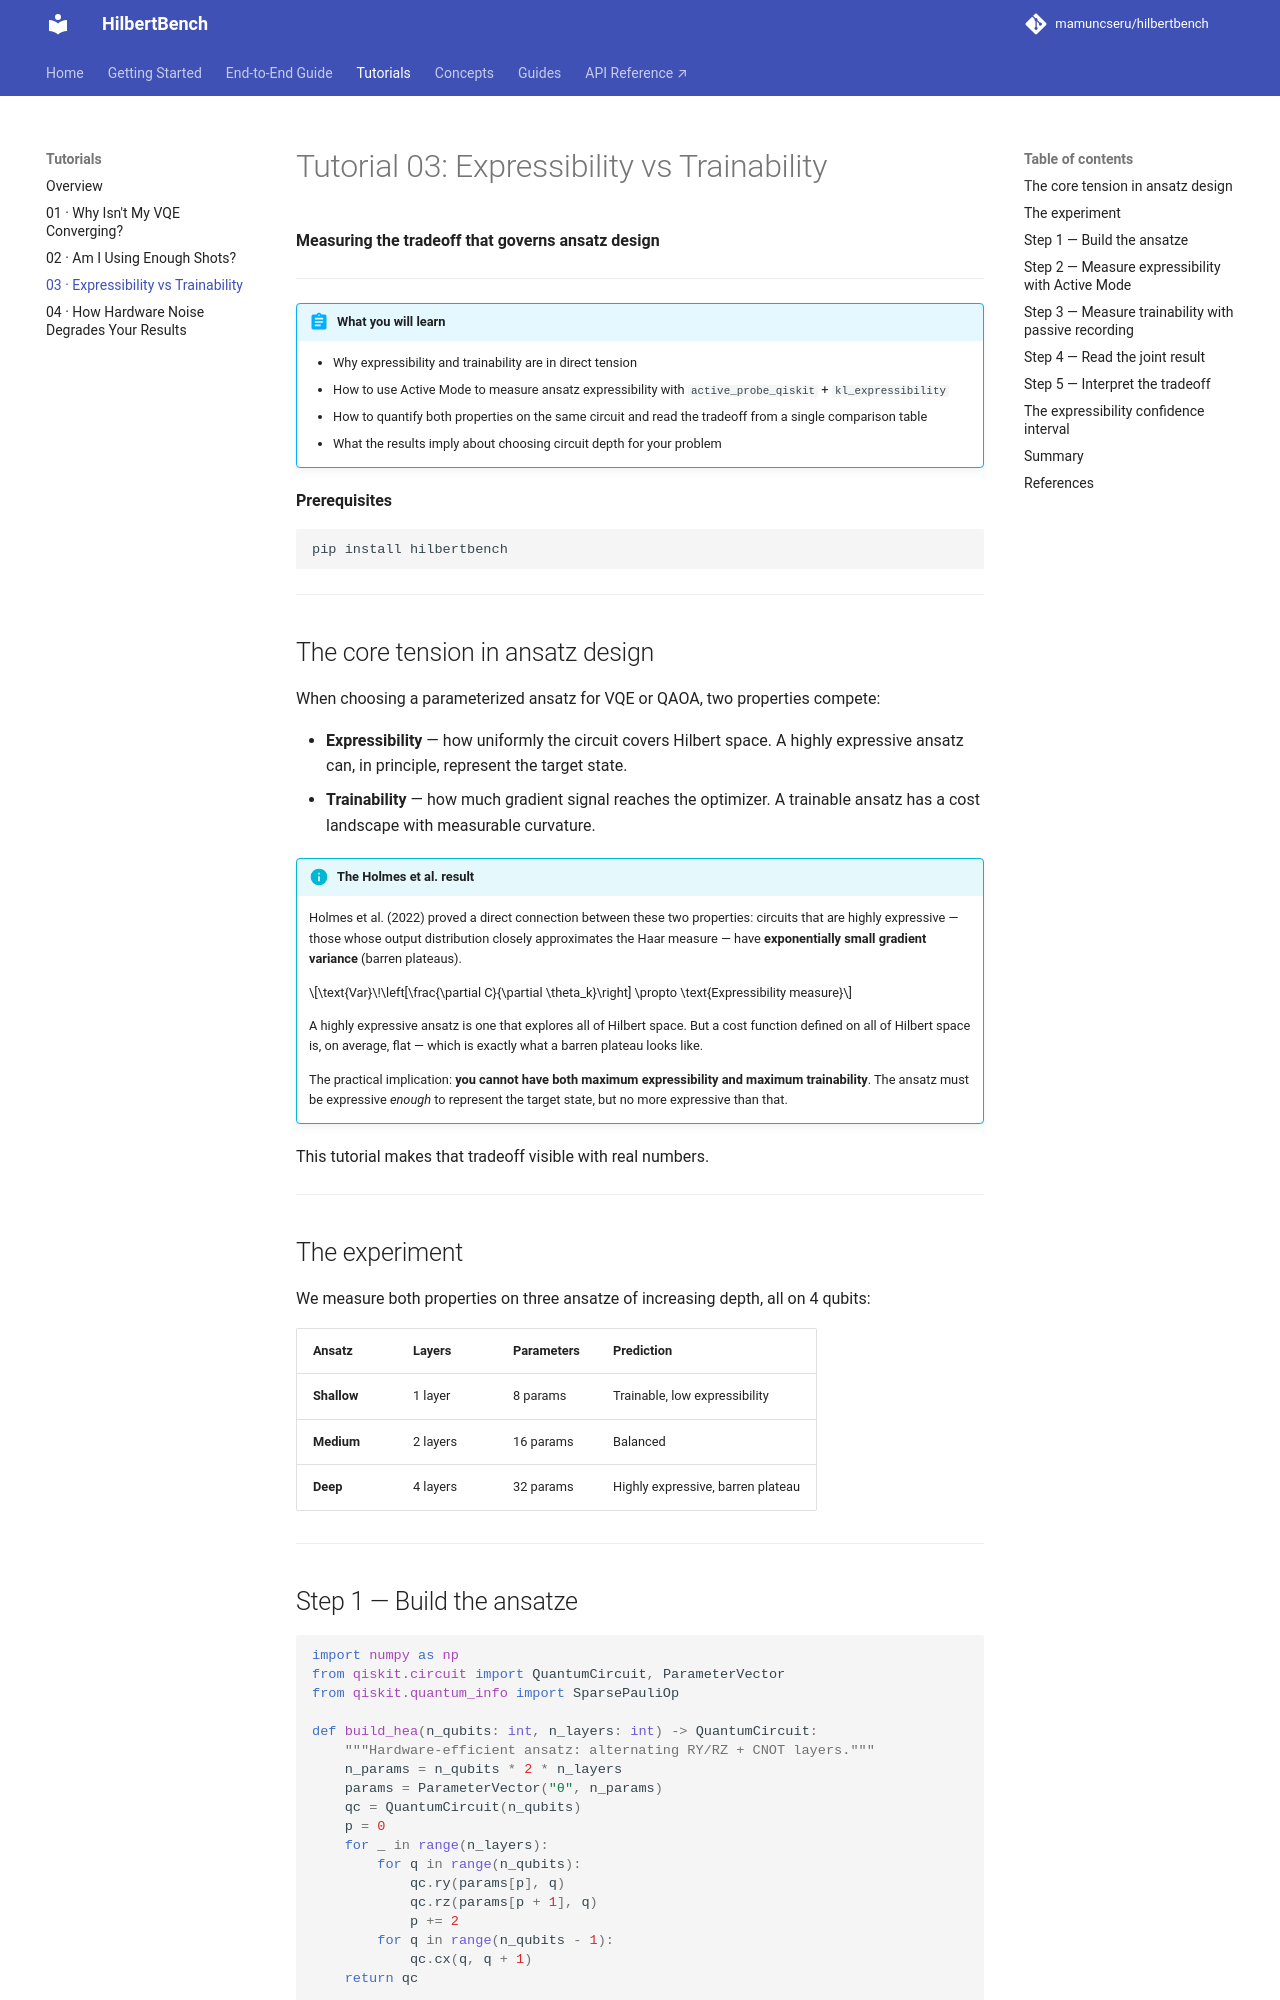

repository: mamuncseru/hilbertbench · page: tutorials/expressibility-vs-trainability/index.html · generator: mkdocs

# Tutorial 03: Expressibility vs Trainability

**Measuring the tradeoff that governs ansatz design**

---

!!! abstract "What you will learn"
    - Why expressibility and trainability are in direct tension
    - How to use Active Mode to measure ansatz expressibility with
      `active_probe_qiskit` + `kl_expressibility`
    - How to quantify both properties on the same circuit and read
      the tradeoff from a single comparison table
    - What the results imply about choosing circuit depth for your problem

**Prerequisites**

```bash
pip install hilbertbench
```

---

## The core tension in ansatz design

When choosing a parameterized ansatz for VQE or QAOA, two properties
compete:

- **Expressibility** — how uniformly the circuit covers Hilbert space.
  A highly expressive ansatz can, in principle, represent the target state.
- **Trainability** — how much gradient signal reaches the optimizer.
  A trainable ansatz has a cost landscape with measurable curvature.

!!! info "The Holmes et al. result"
    Holmes et al. (2022) proved a direct connection between these two
    properties: circuits that are highly expressive — those whose output
    distribution closely approximates the Haar measure — have
    **exponentially small gradient variance** (barren plateaus).

    $$\text{Var}\!\left[\frac{\partial C}{\partial \theta_k}\right]
      \propto \text{Expressibility measure}$$

    A highly expressive ansatz is one that explores all of Hilbert space.
    But a cost function defined on all of Hilbert space is, on average,
    flat — which is exactly what a barren plateau looks like.

    The practical implication: **you cannot have both maximum expressibility
    and maximum trainability**. The ansatz must be expressive *enough*
    to represent the target state, but no more expressive than that.

This tutorial makes that tradeoff visible with real numbers.

---

## The experiment

We measure both properties on three ansatze of increasing depth, all on
4 qubits:

| Ansatz | Layers | Parameters | Prediction |
|---|---|---|---|
| **Shallow** | 1 layer | 8 params | Trainable, low expressibility |
| **Medium** | 2 layers | 16 params | Balanced |
| **Deep** | 4 layers | 32 params | Highly expressive, barren plateau |

---
